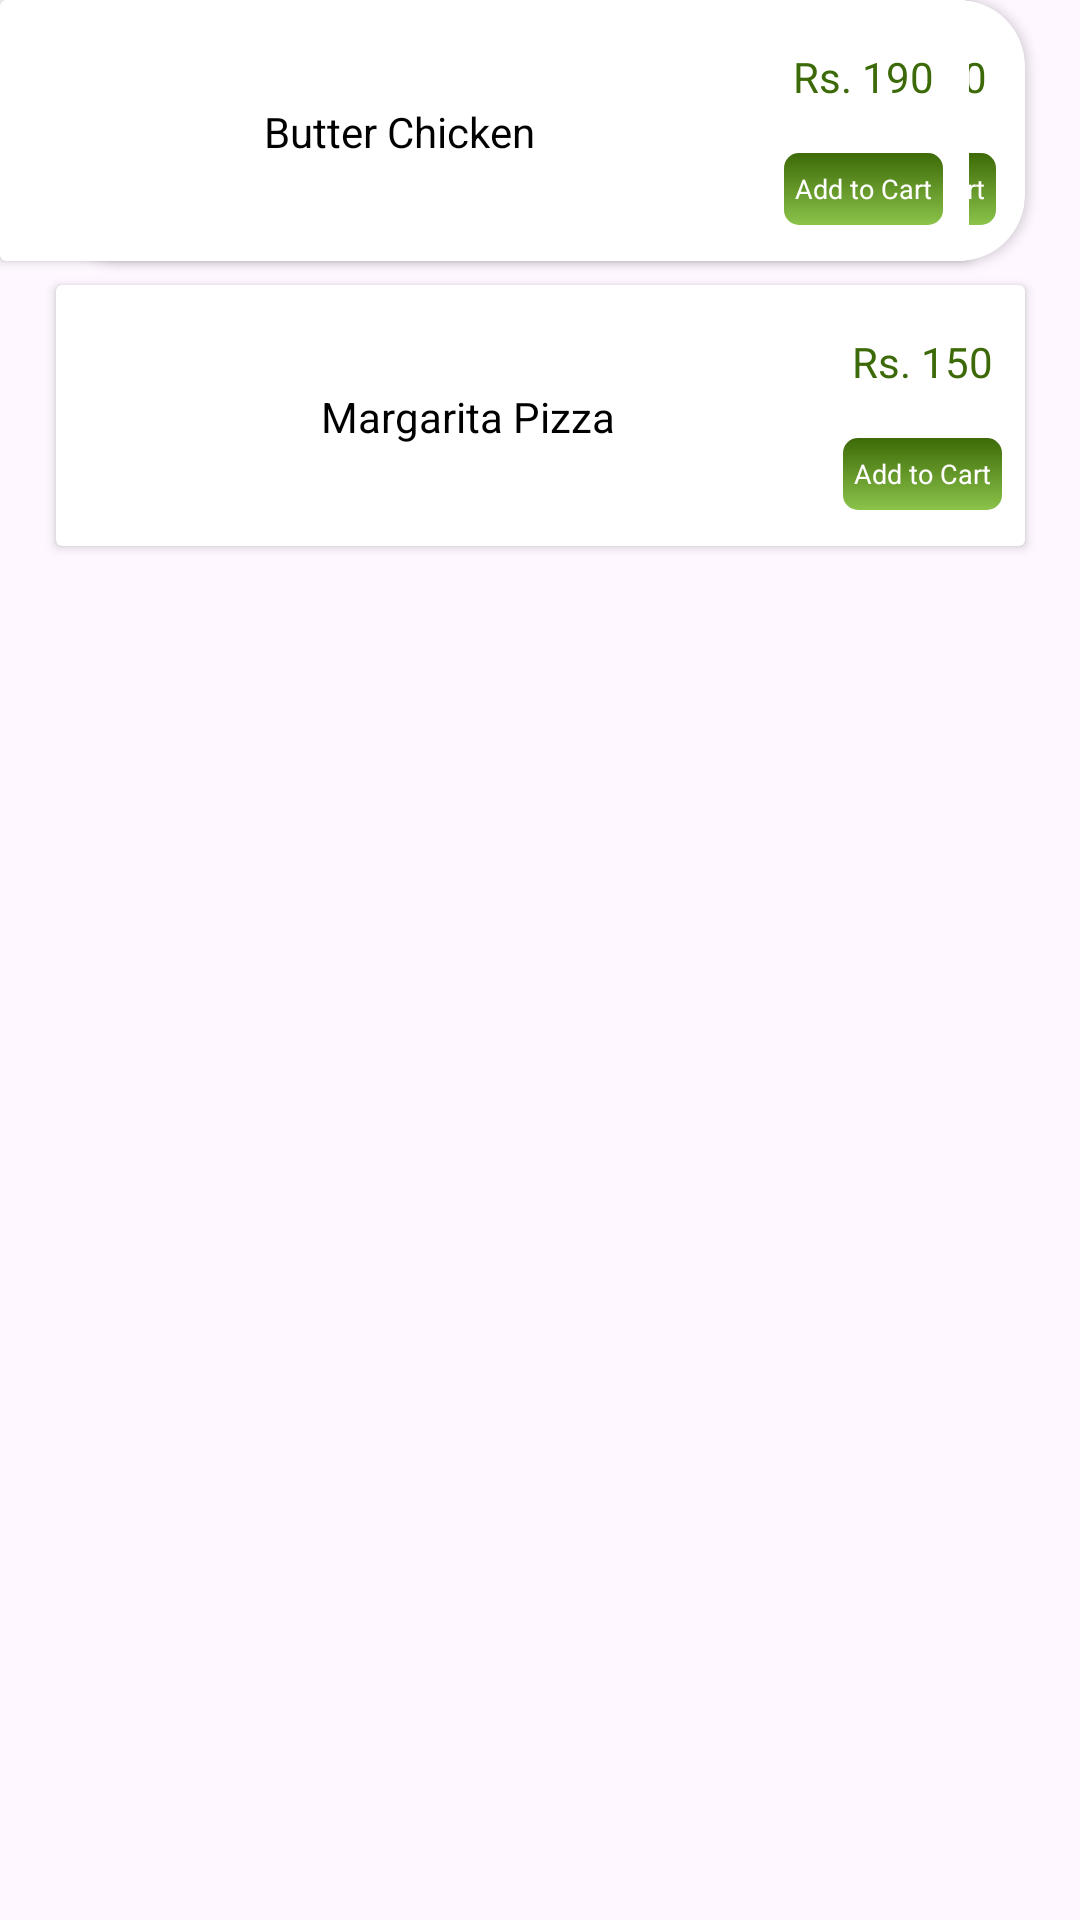

Reconstruct the res/layout file that produces this screen, plus the resources it refers to.
<!-- AndroidManifest.xml: application theme Theme.Fooddelivery -->
<!-- res/layout/popular_item.xml -->
<?xml version="1.0" encoding="utf-8"?>
<androidx.constraintlayout.widget.ConstraintLayout xmlns:android="http://schemas.android.com/apk/res/android"
    xmlns:app="http://schemas.android.com/apk/res-auto"
    xmlns:tools="http://schemas.android.com/tools"
    android:layout_width="match_parent"
    android:layout_height="match_parent">

    <androidx.cardview.widget.CardView
        android:id="@+id/cardView2"
        android:layout_width="323dp"
        android:layout_height="87dp"
        app:cardCornerRadius="22dp"
        app:layout_constraintEnd_toEndOf="parent"
        app:layout_constraintStart_toStartOf="parent"
        app:layout_constraintTop_toTopOf="parent">

        <androidx.constraintlayout.widget.ConstraintLayout
            android:layout_width="match_parent"
            android:layout_height="match_parent"
            android:elevation="10dp">

            <ImageView
                android:id="@+id/imageView11"
                android:layout_width="64dp"
                android:layout_height="64dp"
                android:layout_marginStart="8dp"
                android:scaleType="centerCrop"
                app:layout_constraintBottom_toBottomOf="parent"
                app:layout_constraintStart_toStartOf="parent"
                app:layout_constraintTop_toTopOf="parent"
                tools:srcCompat="@tools:sample/avatars" />

            <TextView
                android:id="@+id/foodNamePopular"
                android:layout_width="wrap_content"
                android:layout_height="wrap_content"
                android:layout_marginStart="16dp"
                android:text="Chicken Biryani"
                android:textColor="@color/black"
                app:layout_constraintBottom_toBottomOf="@+id/imageView11"
                app:layout_constraintStart_toEndOf="@+id/imageView11"
                app:layout_constraintTop_toTopOf="@+id/imageView11" />

            <TextView
                android:id="@+id/pricePopular"
                android:layout_width="wrap_content"
                android:layout_height="wrap_content"
                android:layout_marginTop="16dp"
                android:text="Rs. 250"
                android:textColor="#3D6A08"
                app:layout_constraintEnd_toEndOf="parent"
                app:layout_constraintHorizontal_bias="0.865"
                app:layout_constraintStart_toEndOf="@+id/foodNamePopular"
                app:layout_constraintTop_toTopOf="parent" />

            <TextView
                android:id="@+id/addToCartPopular"
                android:layout_width="53dp"
                android:layout_height="24dp"
                android:layout_marginTop="16dp"
                android:background="@drawable/addtocartshape"
                android:gravity="center"
                android:text="Add to Cart"
                android:textColor="#FFFFFF"
                android:textSize="9sp"
                app:layout_constraintEnd_toEndOf="@+id/pricePopular"
                app:layout_constraintStart_toStartOf="@+id/pricePopular"
                app:layout_constraintTop_toBottomOf="@+id/pricePopular" />
        </androidx.constraintlayout.widget.ConstraintLayout>
    </androidx.cardview.widget.CardView>

    <androidx.cardview.widget.CardView
        android:id="@+id/cardView3"
        android:layout_width="323dp"
        android:layout_height="87dp"
        android:layout_marginTop="8dp"
        app:layout_constraintEnd_toEndOf="@+id/cardView2"
        app:layout_constraintStart_toStartOf="@+id/cardView2"
        app:layout_constraintTop_toBottomOf="@+id/cardView2">

        <androidx.constraintlayout.widget.ConstraintLayout
            android:layout_width="match_parent"
            android:layout_height="match_parent">

            <TextView
                android:id="@+id/textView18"
                android:layout_width="wrap_content"
                android:layout_height="wrap_content"
                android:layout_marginStart="16dp"
                android:gravity="center"
                android:text="Margarita Pizza"
                android:textColor="@color/black"
                app:layout_constraintBottom_toBottomOf="@+id/imageView12"
                app:layout_constraintStart_toEndOf="@+id/imageView12"
                app:layout_constraintTop_toTopOf="@+id/imageView12" />

            <ImageView
                android:id="@+id/imageView12"
                android:layout_width="64dp"
                android:layout_height="64dp"
                android:layout_marginStart="8dp"
                app:layout_constraintBottom_toBottomOf="parent"
                app:layout_constraintStart_toStartOf="parent"
                app:layout_constraintTop_toTopOf="parent"
                tools:srcCompat="@tools:sample/avatars" />

            <TextView
                android:id="@+id/textView19"
                android:layout_width="wrap_content"
                android:layout_height="wrap_content"
                android:layout_marginTop="16dp"
                android:text="Rs. 150"
                android:textColor="#3D6A08"
                app:layout_constraintEnd_toEndOf="parent"
                app:layout_constraintHorizontal_bias="0.881"
                app:layout_constraintStart_toEndOf="@+id/textView18"
                app:layout_constraintTop_toTopOf="parent" />

            <TextView
                android:id="@+id/textView20"
                android:layout_width="53dp"
                android:layout_height="24dp"
                android:layout_marginTop="16dp"
                android:background="@drawable/addtocartshape"
                android:gravity="center"
                android:text="Add to Cart"
                android:textColor="@color/white"
                android:textSize="9sp"
                app:layout_constraintEnd_toEndOf="@+id/textView19"
                app:layout_constraintStart_toStartOf="@+id/textView19"
                app:layout_constraintTop_toBottomOf="@+id/textView19" />
        </androidx.constraintlayout.widget.ConstraintLayout>

    </androidx.cardview.widget.CardView>

    <androidx.cardview.widget.CardView
        android:id="@+id/CardView2"
        android:layout_width="323dp"
        android:layout_height="87dp"
        tools:layout_editor_absoluteX="44dp"
        tools:layout_editor_absoluteY="198dp">

        <androidx.constraintlayout.widget.ConstraintLayout
            android:layout_width="match_parent"
            android:layout_height="match_parent">

            <ImageView
                android:id="@+id/imageView13"
                android:layout_width="64dp"
                android:layout_height="64dp"
                android:layout_marginStart="8dp"
                app:layout_constraintBottom_toBottomOf="parent"
                app:layout_constraintStart_toStartOf="parent"
                app:layout_constraintTop_toTopOf="parent"
                tools:srcCompat="@tools:sample/avatars" />

            <TextView
                android:id="@+id/textView21"
                android:layout_width="wrap_content"
                android:layout_height="wrap_content"
                android:layout_marginStart="16dp"
                android:text="Butter Chicken"
                android:textColor="@color/black"
                app:layout_constraintBottom_toBottomOf="@+id/imageView13"
                app:layout_constraintStart_toEndOf="@+id/imageView13"
                app:layout_constraintTop_toTopOf="@+id/imageView13" />

            <TextView
                android:id="@+id/textView22"
                android:layout_width="wrap_content"
                android:layout_height="wrap_content"
                android:layout_marginTop="16dp"
                android:text="Rs. 190"
                android:textColor="#3D6A08"
                app:layout_constraintEnd_toEndOf="parent"
                app:layout_constraintHorizontal_bias="0.881"
                app:layout_constraintStart_toEndOf="@+id/textView21"
                app:layout_constraintTop_toTopOf="parent" />

            <TextView
                android:id="@+id/textView23"
                android:layout_width="53dp"
                android:layout_height="24dp"
                android:layout_marginTop="16dp"
                android:background="@drawable/addtocartshape"
                android:gravity="center"
                android:text="Add to Cart"
                android:textColor="@color/white"
                android:textSize="9sp"
                app:layout_constraintEnd_toEndOf="@+id/textView22"
                app:layout_constraintStart_toStartOf="@+id/textView22"
                app:layout_constraintTop_toBottomOf="@+id/textView22" />
        </androidx.constraintlayout.widget.ConstraintLayout>

    </androidx.cardview.widget.CardView>
</androidx.constraintlayout.widget.ConstraintLayout>
<!-- resources referenced by this layout -->
<resources>
  <!-- drawable addtocartshape (drawable) -->
  <?xml version="1.0" encoding="utf-8"?>
  <shape xmlns:android="http://schemas.android.com/apk/res/android">
      <gradient android:angle="-45" android:startColor="#3D6A08" android:endColor="#FF8BC34A"/>
      <corners android:radius="5dp"/>
  </shape>
  <style name="Theme.Fooddelivery" parent="Base.Theme.Fooddelivery" />
  <style name="Base.Theme.Fooddelivery" parent="Theme.Material3.DayNight.NoActionBar">
          
          
      </style>
  <!-- not gathered from this repository: default colours our renderer supplied (Android Studio template values) -->
  <color name="black">#FF000000</color>
  <color name="white">#FFFFFFFF</color>
</resources>
